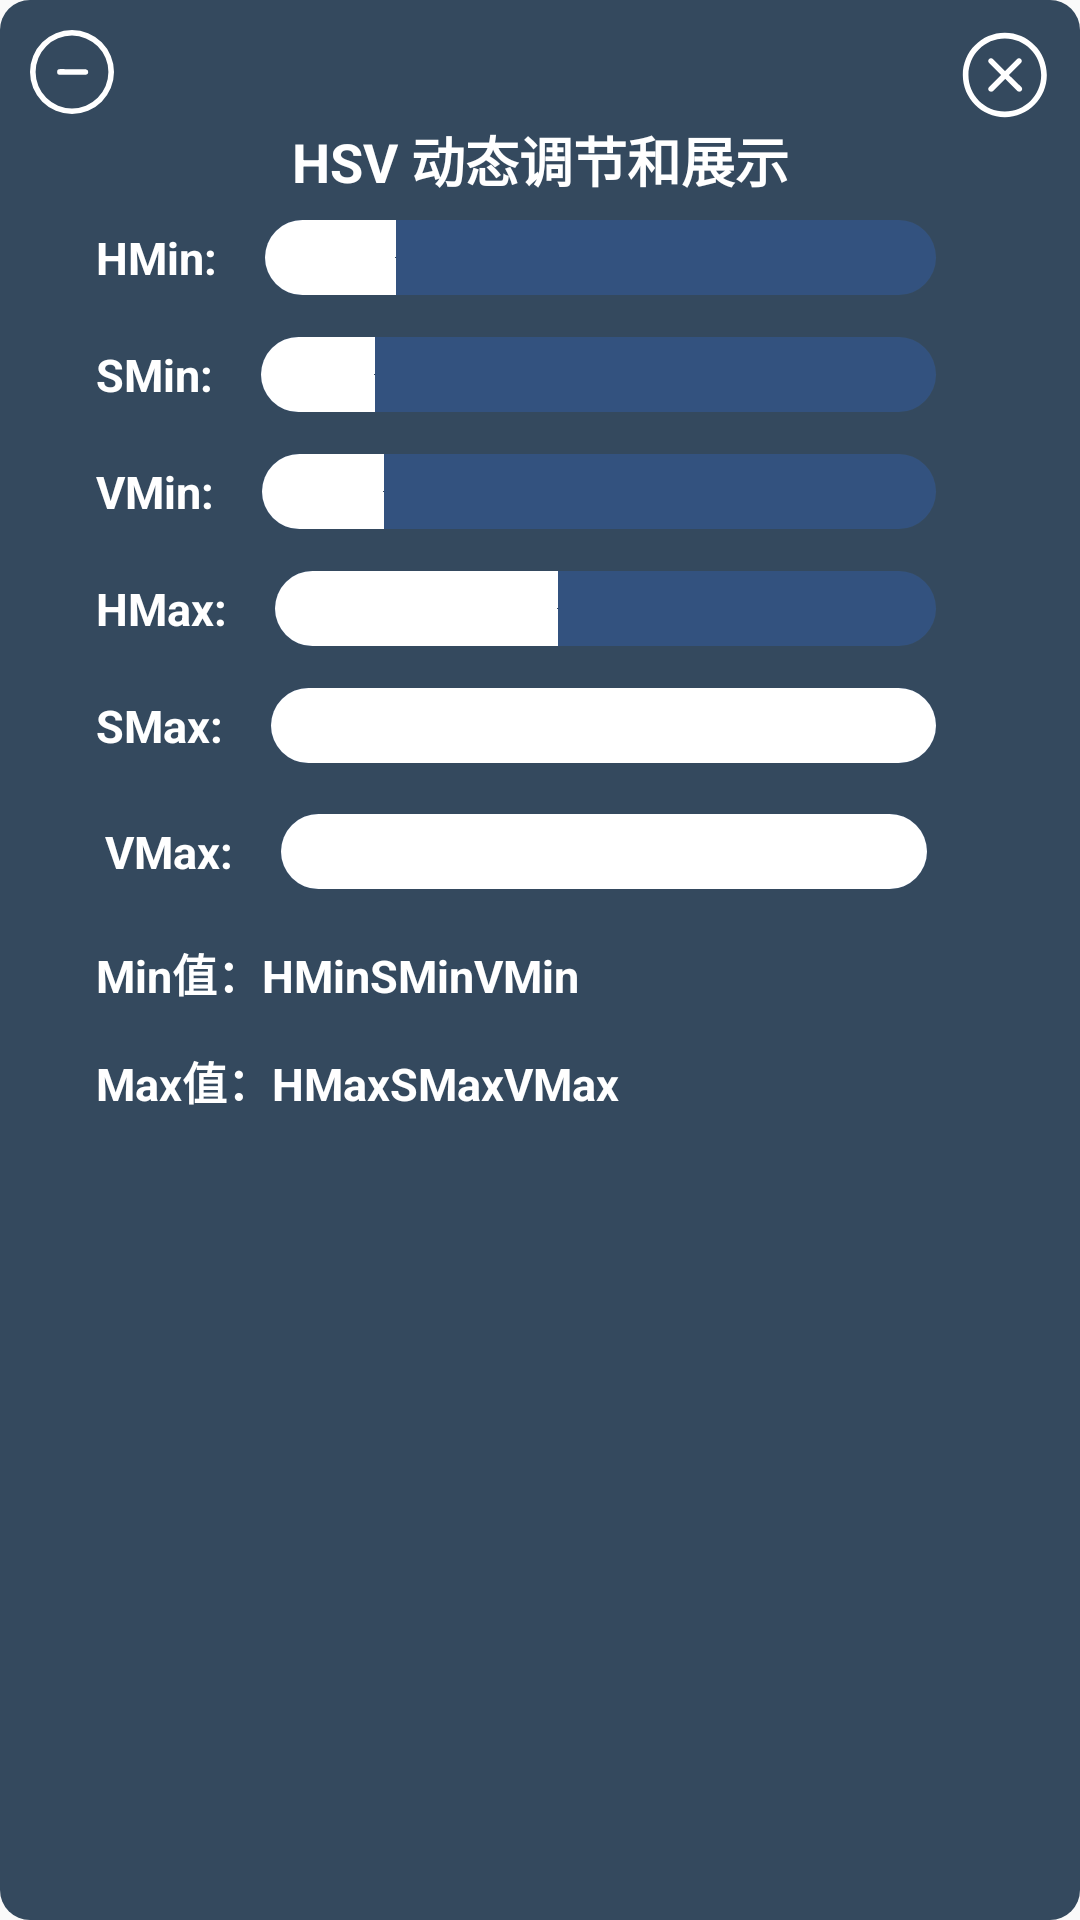

Android layout source for this screen:
<!-- AndroidManifest.xml: application theme Theme.R8C -->
<!-- res/layout/float_hsv.xml -->
<?xml version="1.0" encoding="utf-8"?>
<androidx.constraintlayout.widget.ConstraintLayout xmlns:android="http://schemas.android.com/apk/res/android"
    xmlns:app="http://schemas.android.com/apk/res-auto"
    android:layout_width="match_parent"
    android:layout_height="match_parent"
    android:background="@drawable/float_radius"
    android:padding="10dp">

    <ImageButton
        android:id="@+id/floating_minimize"
        android:layout_width="28dp"
        android:layout_height="28dp"
        android:layout_gravity="start"
        android:background="@android:color/transparent"
        android:scaleType="centerCrop"
        android:src="@drawable/minimize"
        android:visibility="visible"
        app:layout_constraintStart_toStartOf="parent"
        app:layout_constraintTop_toTopOf="parent" />

    <ImageButton
        android:id="@+id/floating_close"
        android:layout_width="30dp"
        android:layout_height="30dp"
        android:background="@android:color/transparent"
        android:contentDescription="@string/close"
        android:scaleType="centerInside"
        android:src="@drawable/close"
        app:layout_constraintEnd_toEndOf="parent"
        app:layout_constraintTop_toTopOf="parent" />

    <TextView
        android:id="@+id/floating_title"
        android:layout_width="wrap_content"
        android:layout_height="wrap_content"
        android:layout_marginBottom="10dp"
        android:text="HSV 动态调节和展示"
        android:textColor="@color/white"
        android:textSize="18sp"
        android:textStyle="bold"
        app:layout_constraintEnd_toEndOf="parent"
        app:layout_constraintHorizontal_bias="0.5"
        app:layout_constraintStart_toStartOf="parent"
        app:layout_constraintTop_toBottomOf="@+id/floating_close" />

    <LinearLayout
        android:layout_width="wrap_content"
        android:layout_height="wrap_content"
        android:gravity="center"
        android:orientation="vertical"
        app:layout_constraintEnd_toEndOf="parent"
        app:layout_constraintStart_toStartOf="parent"
        app:layout_constraintTop_toBottomOf="@+id/floating_title">

        <LinearLayout
            android:layout_width="310dp"
            android:layout_height="wrap_content"
            android:gravity="center"
            android:orientation="horizontal"
            android:padding="7dp">

            <TextView
                android:layout_width="wrap_content"
                android:layout_height="wrap_content"
                android:text="HMin:"
                android:textColor="@color/white"
                android:textSize="15sp"
                android:textStyle="bold" />

            <SeekBar
                android:id="@+id/floating_HMin"
                style="@style/CustomSeekbarStyle"
                android:layout_width="match_parent"
                android:layout_height="wrap_content"
                android:max="180"
                android:progress="35" />

        </LinearLayout>

        <LinearLayout
            android:layout_width="310dp"
            android:layout_height="wrap_content"
            android:gravity="center"
            android:orientation="horizontal"
            android:padding="7dp"
            app:layout_constraintEnd_toEndOf="parent"
            app:layout_constraintStart_toStartOf="parent"
            app:layout_constraintTop_toBottomOf="@+id/floating_title">

            <TextView
                android:layout_width="wrap_content"
                android:layout_height="wrap_content"
                android:text="SMin:"
                android:textColor="@color/white"
                android:textSize="15sp"
                android:textStyle="bold" />

            <SeekBar
                android:id="@+id/floating_SMin"
                style="@style/CustomSeekbarStyle"
                android:layout_width="match_parent"
                android:layout_height="wrap_content"
                android:max="255"
                android:progress="43" />

        </LinearLayout>

        <LinearLayout
            android:layout_width="310dp"
            android:layout_height="wrap_content"
            android:gravity="center"
            android:orientation="horizontal"
            android:padding="7dp"
            app:layout_constraintEnd_toEndOf="parent"
            app:layout_constraintStart_toStartOf="parent"
            app:layout_constraintTop_toBottomOf="@+id/floating_title">

            <TextView
                android:layout_width="wrap_content"
                android:layout_height="wrap_content"
                android:text="VMin:"
                android:textColor="@color/white"
                android:textSize="15sp"
                android:textStyle="bold" />

            <SeekBar
                android:id="@+id/floating_VMin"
                style="@style/CustomSeekbarStyle"
                android:layout_width="match_parent"
                android:layout_height="wrap_content"
                android:max="255"
                android:progress="46" />

        </LinearLayout>

        <LinearLayout
            android:layout_width="310dp"
            android:layout_height="wrap_content"
            android:gravity="center"
            android:orientation="horizontal"
            android:padding="7dp"
            app:layout_constraintEnd_toEndOf="parent"
            app:layout_constraintStart_toStartOf="parent"
            app:layout_constraintTop_toBottomOf="@+id/floating_title">

            <TextView
                android:layout_width="wrap_content"
                android:layout_height="wrap_content"
                android:text="HMax:"
                android:textColor="@color/white"
                android:textSize="15sp"
                android:textStyle="bold" />

            <SeekBar
                android:id="@+id/floating_HMax"
                style="@style/CustomSeekbarStyle"
                android:layout_width="match_parent"
                android:layout_height="wrap_content"
                android:max="180"
                android:progress="77" />

        </LinearLayout>

        <LinearLayout
            android:layout_width="310dp"
            android:layout_height="wrap_content"
            android:gravity="center"
            android:orientation="horizontal"
            android:padding="7dp"
            app:layout_constraintEnd_toEndOf="parent"
            app:layout_constraintStart_toStartOf="parent"
            app:layout_constraintTop_toBottomOf="@+id/floating_title">

            <TextView
                android:layout_width="wrap_content"
                android:layout_height="wrap_content"
                android:text="SMax:"
                android:textColor="@color/white"
                android:textSize="15sp"
                android:textStyle="bold" />

            <SeekBar
                android:id="@+id/floating_SMax"
                style="@style/CustomSeekbarStyle"
                android:layout_width="match_parent"
                android:layout_height="wrap_content"
                android:max="255"
                android:progress="255" />

        </LinearLayout>

        <LinearLayout
            android:layout_width="310dp"
            android:layout_height="wrap_content"
            android:gravity="center"
            android:orientation="horizontal"
            android:padding="10dp"
            app:layout_constraintEnd_toEndOf="parent"
            app:layout_constraintStart_toStartOf="parent"
            app:layout_constraintTop_toBottomOf="@+id/floating_title">

            <TextView
                android:layout_width="wrap_content"
                android:layout_height="wrap_content"
                android:text="VMax:"
                android:textColor="@color/white"
                android:textSize="15sp"
                android:textStyle="bold" />

            <SeekBar
                android:id="@+id/floating_VMax"
                style="@style/CustomSeekbarStyle"
                android:layout_width="match_parent"
                android:layout_height="wrap_content"
                android:max="255"
                android:progress="255" />

        </LinearLayout>

        <LinearLayout
            android:layout_width="wrap_content"
            android:layout_height="wrap_content"
            android:layout_gravity="start"
            android:orientation="horizontal"
            android:padding="7dp">

            <TextView
                android:layout_width="wrap_content"
                android:layout_height="wrap_content"
                android:text="Min值："
                android:textColor="@color/white"
                android:textSize="15sp"
                android:textStyle="bold" />

            <TextView
                android:id="@+id/HMin_Text"
                android:layout_width="wrap_content"
                android:layout_height="wrap_content"
                android:text="HMin"
                android:textColor="@color/white"
                android:textSize="15sp"
                android:textStyle="bold" />

            <TextView
                android:id="@+id/SMin_Text"
                android:layout_width="wrap_content"
                android:layout_height="wrap_content"
                android:text="SMin"
                android:textColor="@color/white"
                android:textSize="15sp"
                android:textStyle="bold" />

            <TextView
                android:id="@+id/VMin_Text"
                android:layout_width="wrap_content"
                android:layout_height="wrap_content"
                android:text="VMin"
                android:textColor="@color/white"
                android:textSize="15sp"
                android:textStyle="bold" />

        </LinearLayout>

        <LinearLayout
            android:layout_width="wrap_content"
            android:layout_height="wrap_content"
            android:layout_gravity="start"
            android:orientation="horizontal"
            android:padding="7dp">

            <TextView
                android:layout_width="wrap_content"
                android:layout_height="wrap_content"
                android:text="Max值："
                android:textColor="@color/white"
                android:textSize="15sp"
                android:textStyle="bold" />

            <TextView
                android:id="@+id/HMax_Text"
                android:layout_width="wrap_content"
                android:layout_height="wrap_content"
                android:text="HMax"
                android:textColor="@color/white"
                android:textSize="15sp"
                android:textStyle="bold" />

            <TextView
                android:id="@+id/SMax_Text"
                android:layout_width="wrap_content"
                android:layout_height="wrap_content"
                android:text="SMax"
                android:textColor="@color/white"
                android:textSize="15sp"
                android:textStyle="bold" />

            <TextView
                android:id="@+id/VMax_Text"
                android:layout_width="wrap_content"
                android:layout_height="wrap_content"
                android:text="VMax"
                android:textColor="@color/white"
                android:textSize="15sp"
                android:textStyle="bold" />

        </LinearLayout>

    </LinearLayout>

</androidx.constraintlayout.widget.ConstraintLayout>
<!-- resources referenced by this layout -->
<resources>
  <color name="white">#FFFFFFFF</color>
  <!-- drawable float_radius (drawable) -->
  <?xml version="1.0" encoding="utf-8"?>
  <shape xmlns:android="http://schemas.android.com/apk/res/android">
      <corners android:radius="10dp"/>
      <solid android:color="@color/light2"/>
  </shape>
  <!-- drawable minimize (drawable) -->
  <vector xmlns:android="http://schemas.android.com/apk/res/android"
      android:width="200dp"
      android:height="200dp"
      android:viewportWidth="1024"
      android:viewportHeight="1024">
    <path
        android:pathData="M512,1024A512,512 0,1 1,1024 512,512.9 512.9,0 0,1 512,1024zM512,68.3A443.7,443.7 0,1 0,955.7 512a444.2,444.2 0,0 0,-443.7 -443.7z"
        android:fillColor="#ffffff"/>
    <path
        android:pathData="M682.7,546.1H364.1a34.1,34.1 0,0 1,-33.7 -34.1,34.6 34.6,0 0,1 33.7,-35.5l318.6,2.7A34.1,34.1 0,0 1,682.7 546.1z"
        android:fillColor="#ffffff"/>
  </vector>
  <string name="close">关闭悬浮窗</string>
  <style name="CustomSeekbarStyle">
          <item name="android:maxHeight">25dp</item>
          <item name="android:indeterminateOnly">false</item>
          <item name="android:progressDrawable">@drawable/seek_pro</item>
          <item name="android:minHeight">25dp</item>
          <item name="android:thumb">@android:color/transparent</item>
      </style>
  <style name="Theme.R8C" parent="Theme.MaterialComponents.Light.NoActionBar.Bridge">
          
          <item name="colorPrimary">@color/light_ui2</item>
          <item name="colorPrimaryVariant">@color/purple_700</item>
          <item name="colorOnPrimary">@color/white</item>
          
          
          <item name="android:windowNoTitle">true</item>
          
          <item name="android:windowTranslucentNavigation">false</item>
          
          <item name="android:windowTranslucentStatus">false</item>
          
          <item name="android:statusBarColor">@color/white</item>
          
          <item name="android:navigationBarColor">@color/white</item>
          <item name="colorSecondary">@color/teal_200</item>
          <item name="colorSecondaryVariant">@color/teal_700</item>
          <item name="colorOnSecondary">@color/black</item>
          
      </style>
  <color name="light2">#34495e</color>
  <!-- drawable seek_pro (drawable) -->
  <?xml version="1.0" encoding="utf-8"?>
  <layer-list xmlns:android="http://schemas.android.com/apk/res/android">
      
      <item android:id="@android:id/background">
          <shape>
              <corners android:radius="40dp" />
              <gradient
                  android:centerColor="@color/seekbar_back"
                  android:endColor="@color/seekbar_back"
                  android:startColor="@color/seekbar_back" />
          </shape>
      </item>
      
      <item android:id="@android:id/progress">
          <clip>
              <shape>
                  <corners android:radius="40dp" />
                  <solid android:color="@color/seekbar_for" />
              </shape>
          </clip>
      </item>
  </layer-list>
  <color name="light_ui2">#f5f5f5</color>
  <color name="purple_700">#FF3700B3</color>
  <color name="teal_200">#FF03DAC5</color>
  <color name="teal_700">#FF018786</color>
  <color name="black">#FF000000</color>
  <color name="seekbar_back">#342A75FF</color>
  <color name="seekbar_for">@color/white</color>
</resources>
